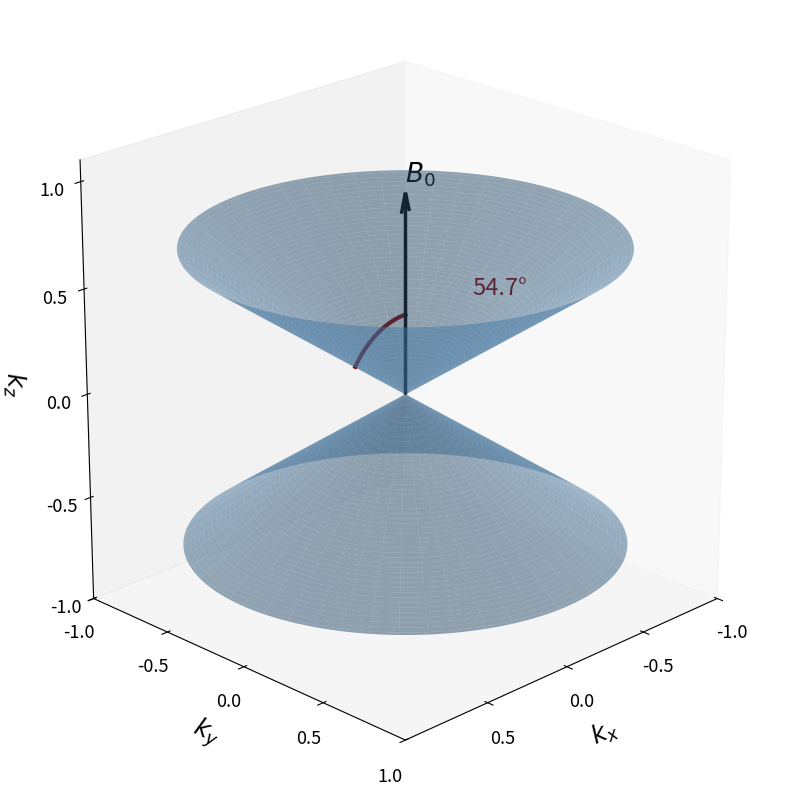

This figure's Python source: (Note: this script raises an exception after producing the figure.)

from pathlib import Path

import numpy as np
import matplotlib.pyplot as plt


# 1. Generate the cone coordinates
radius = np.linspace(0, 1, 100)
phi = np.linspace(0, 2 * np.pi, 200)

R, PHI = np.meshgrid(radius, phi)

kx = R * np.cos(PHI)
ky = R * np.sin(PHI)

kz_upper = R / np.sqrt(2)
kz_lower = -R / np.sqrt(2)


# 2. Create the 3D figure
fig = plt.figure(figsize=(9, 8))
ax = fig.add_subplot(111, projection="3d")

# Both halves use the SAME color
cone_color = "steelblue"

ax.plot_surface(
    kx, ky, kz_upper,
    color=cone_color,
    alpha=0.50,
    linewidth=0,
    antialiased=True
)

ax.plot_surface(
    kx, ky, kz_lower,
    color=cone_color,
    alpha=0.50,
    linewidth=0,
    antialiased=True
)


# 3. Mark the B0 direction
# B0 is assumed to point along the kz axis

ax.quiver(
    0, 0, 0,      # start exactly at apex
    0, 0, 0.95,   # direction along +kz
    color="black",
    linewidth=2.5,
    arrow_length_ratio=0.10
)

ax.text(
    0, 0, 1.0,
    "$B_0$",
    fontsize=19,
    color="black"
)


# 4. Draw the magic-angle arc
theta = np.deg2rad(54.7356)

# Angles from the positive kz axis
arc_angles = np.linspace(0, theta, 60)
arc_radius = 0.38

arc_x = arc_radius * np.sin(arc_angles)
arc_y = np.zeros_like(arc_angles)
arc_z = arc_radius * np.cos(arc_angles)

ax.plot(
    arc_x, arc_y, arc_z,
    color="darkred",
    linewidth=3
)

# Label the angle
label_angle = theta / 2

ax.text2D(
    0.60, 0.63,
    "54.7°",
    transform=ax.transAxes,
    fontsize=17,
    color="darkred",
    bbox=dict(facecolor="white", edgecolor="none", alpha=0.85, pad=2)
)



# 5. Format axes for presentation
ax.set_xlabel("$k_x$", fontsize=18, labelpad=12)
ax.set_ylabel("$k_y$", fontsize=18, labelpad=12)
ax.set_zlabel("$k_z$", fontsize=18, labelpad=12)

ticks = [-1, -0.5, 0, 0.5, 1]

ax.set_xticks([-1, -0.5, 0, 0.5])
ax.set_yticks([-1, -0.5, 0, 0.5, 1])
ax.set_zticks([-1, -0.5, 0, 0.5, 1])

ax.tick_params(labelsize=13, pad=5)

ax.set_xlim(-1, 1)
ax.set_ylim(-1, 1)
ax.set_zlim(-1, 1.1)

ax.set_box_aspect((1, 1, 1.05))

# Reduce background clutter
ax.grid(False)

# Choose viewing angle
ax.view_init(elev=22, azim=45)

# No figure title — the slide has its own heading
plt.tight_layout()


# 6. Save the figure
ROOT = Path(__file__).resolve().parents[2]
output_dir = ROOT / "outputs" / "figures"
output_dir.mkdir(parents=True, exist_ok=True)

fig.savefig(
    output_dir / "magic_angle_cone_3d.png",
    dpi=300,
    bbox_inches="tight"
)

plt.show()
